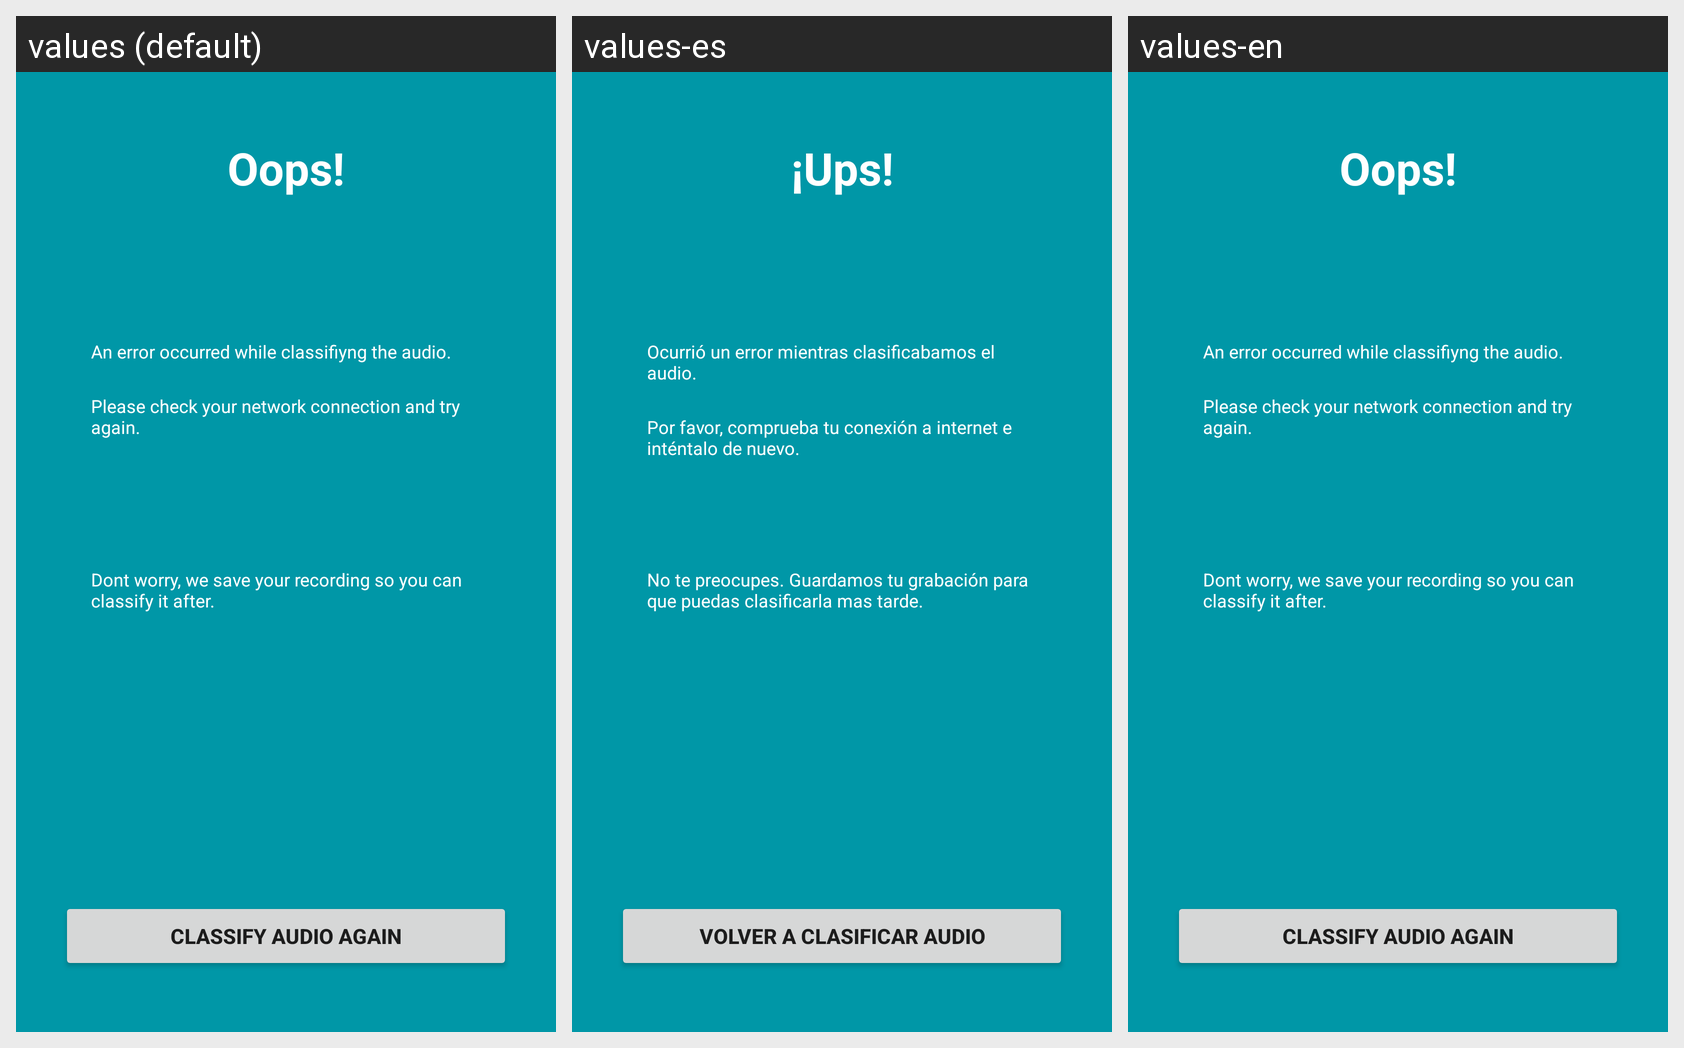

Strings drawn on this Android screen and how each of the app's shown locales translates them:
Android screen res/layout/fragment_classifier_result_error.xml rendered under 3 locales, left to right: values (default), values-es, values-en. Device: Nexus 5 (rendered at 1080×1920; each locale shown at half size, 540×960, under a caption strip naming it); theme Theme.AppCompat.Light.NoActionBar.
Strings drawn on this screen, with the default value and each locale's value (text and hints the layout hard-codes, and strings that could not be matched under every locale, appear in the picture but are not listed):

status_send_classify_error
  values: Oops!
  values-es: ¡Ups!
  values-en: Oops!

status_send_classify_error_descr1
  values: An error occurred while classifiyng the audio.
  values-es: Ocurrió un error mientras clasificabamos el audio.
  values-en: An error occurred while classifiyng the audio.

status_send_classify_error_descr2
  values: Please check your network connection and try again.
  values-es: Por favor, comprueba tu conexión a internet e inténtalo de nuevo.
  values-en: Please check your network connection and try again.

status_send_classify_error_rotative
  values: Dont worry, we save your recording so you can classify it after.
  values-es: No te preocupes. Guardamos tu grabación para que puedas clasificarla mas tarde.
  values-en: Dont worry, we save your recording so you can classify it after.

reclasify_audio
  values: Classify audio again
  values-es: Volver a clasificar audio
  values-en: Classify audio again
